Image classification data set "dataset" (daveking63/An-Elephant-Image-Classification-Model-Manning-liveProject on GitHub). Class labels (2): African elephant, Asian elephant.

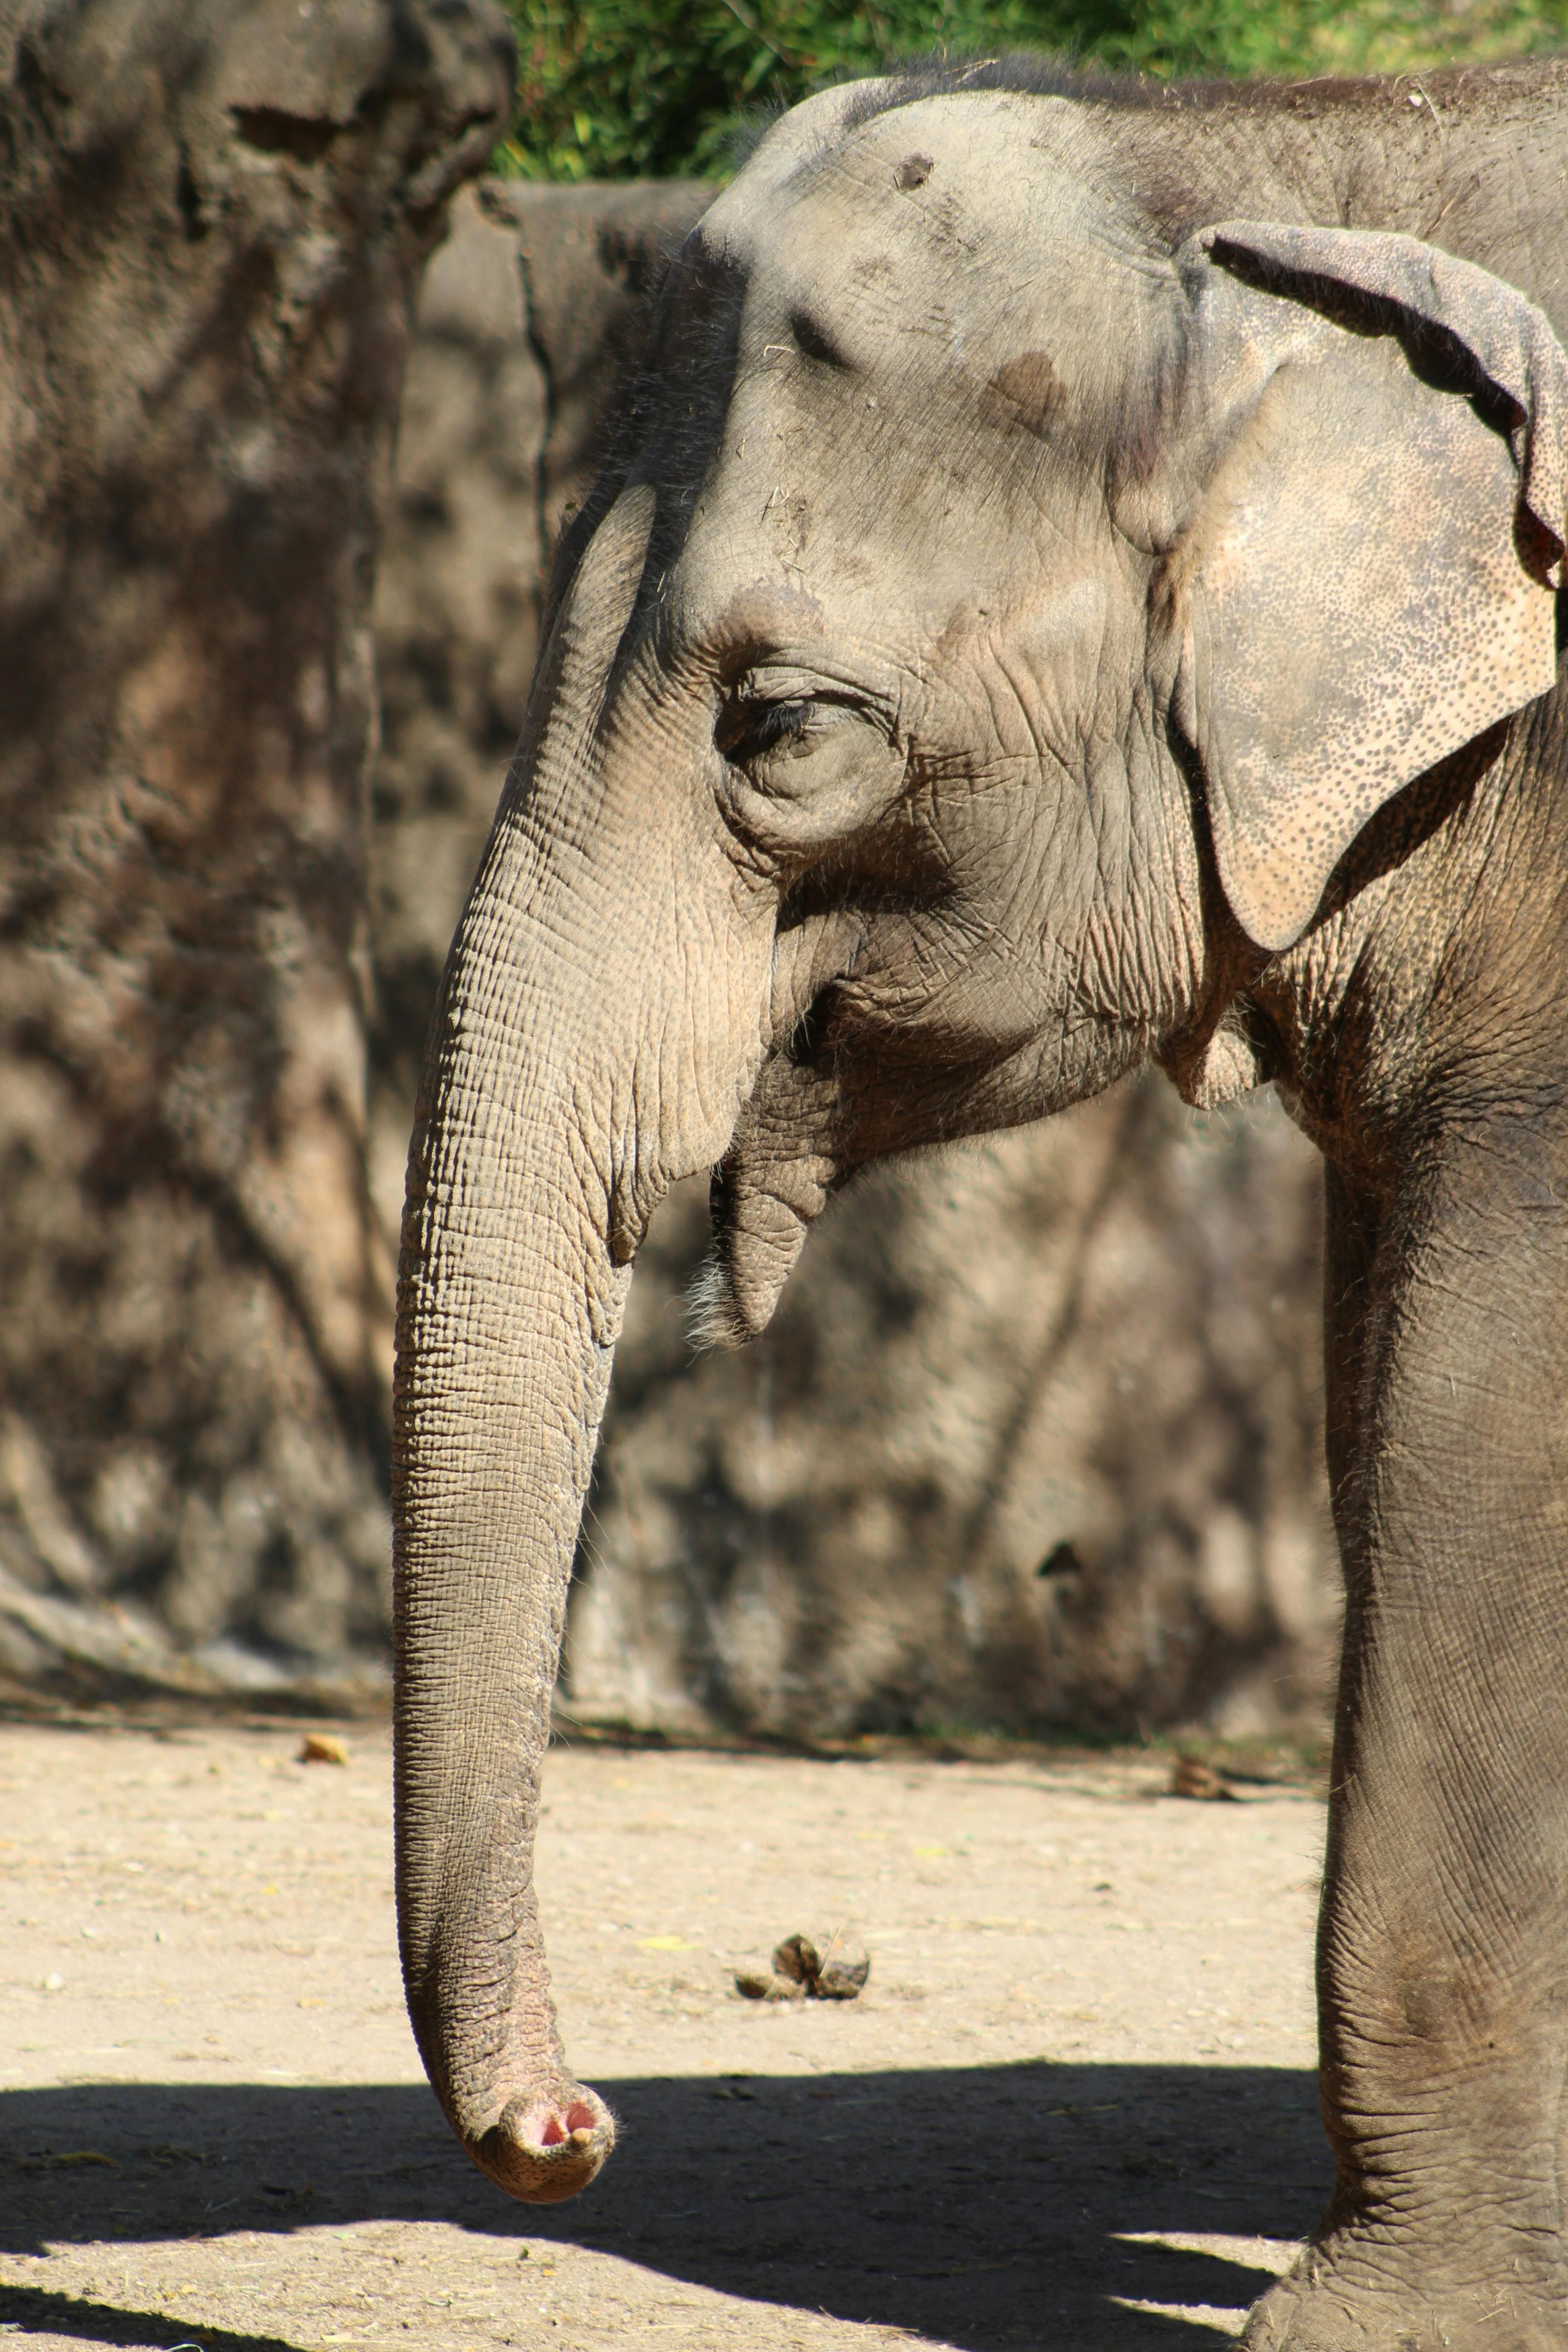
Label: Asian elephant

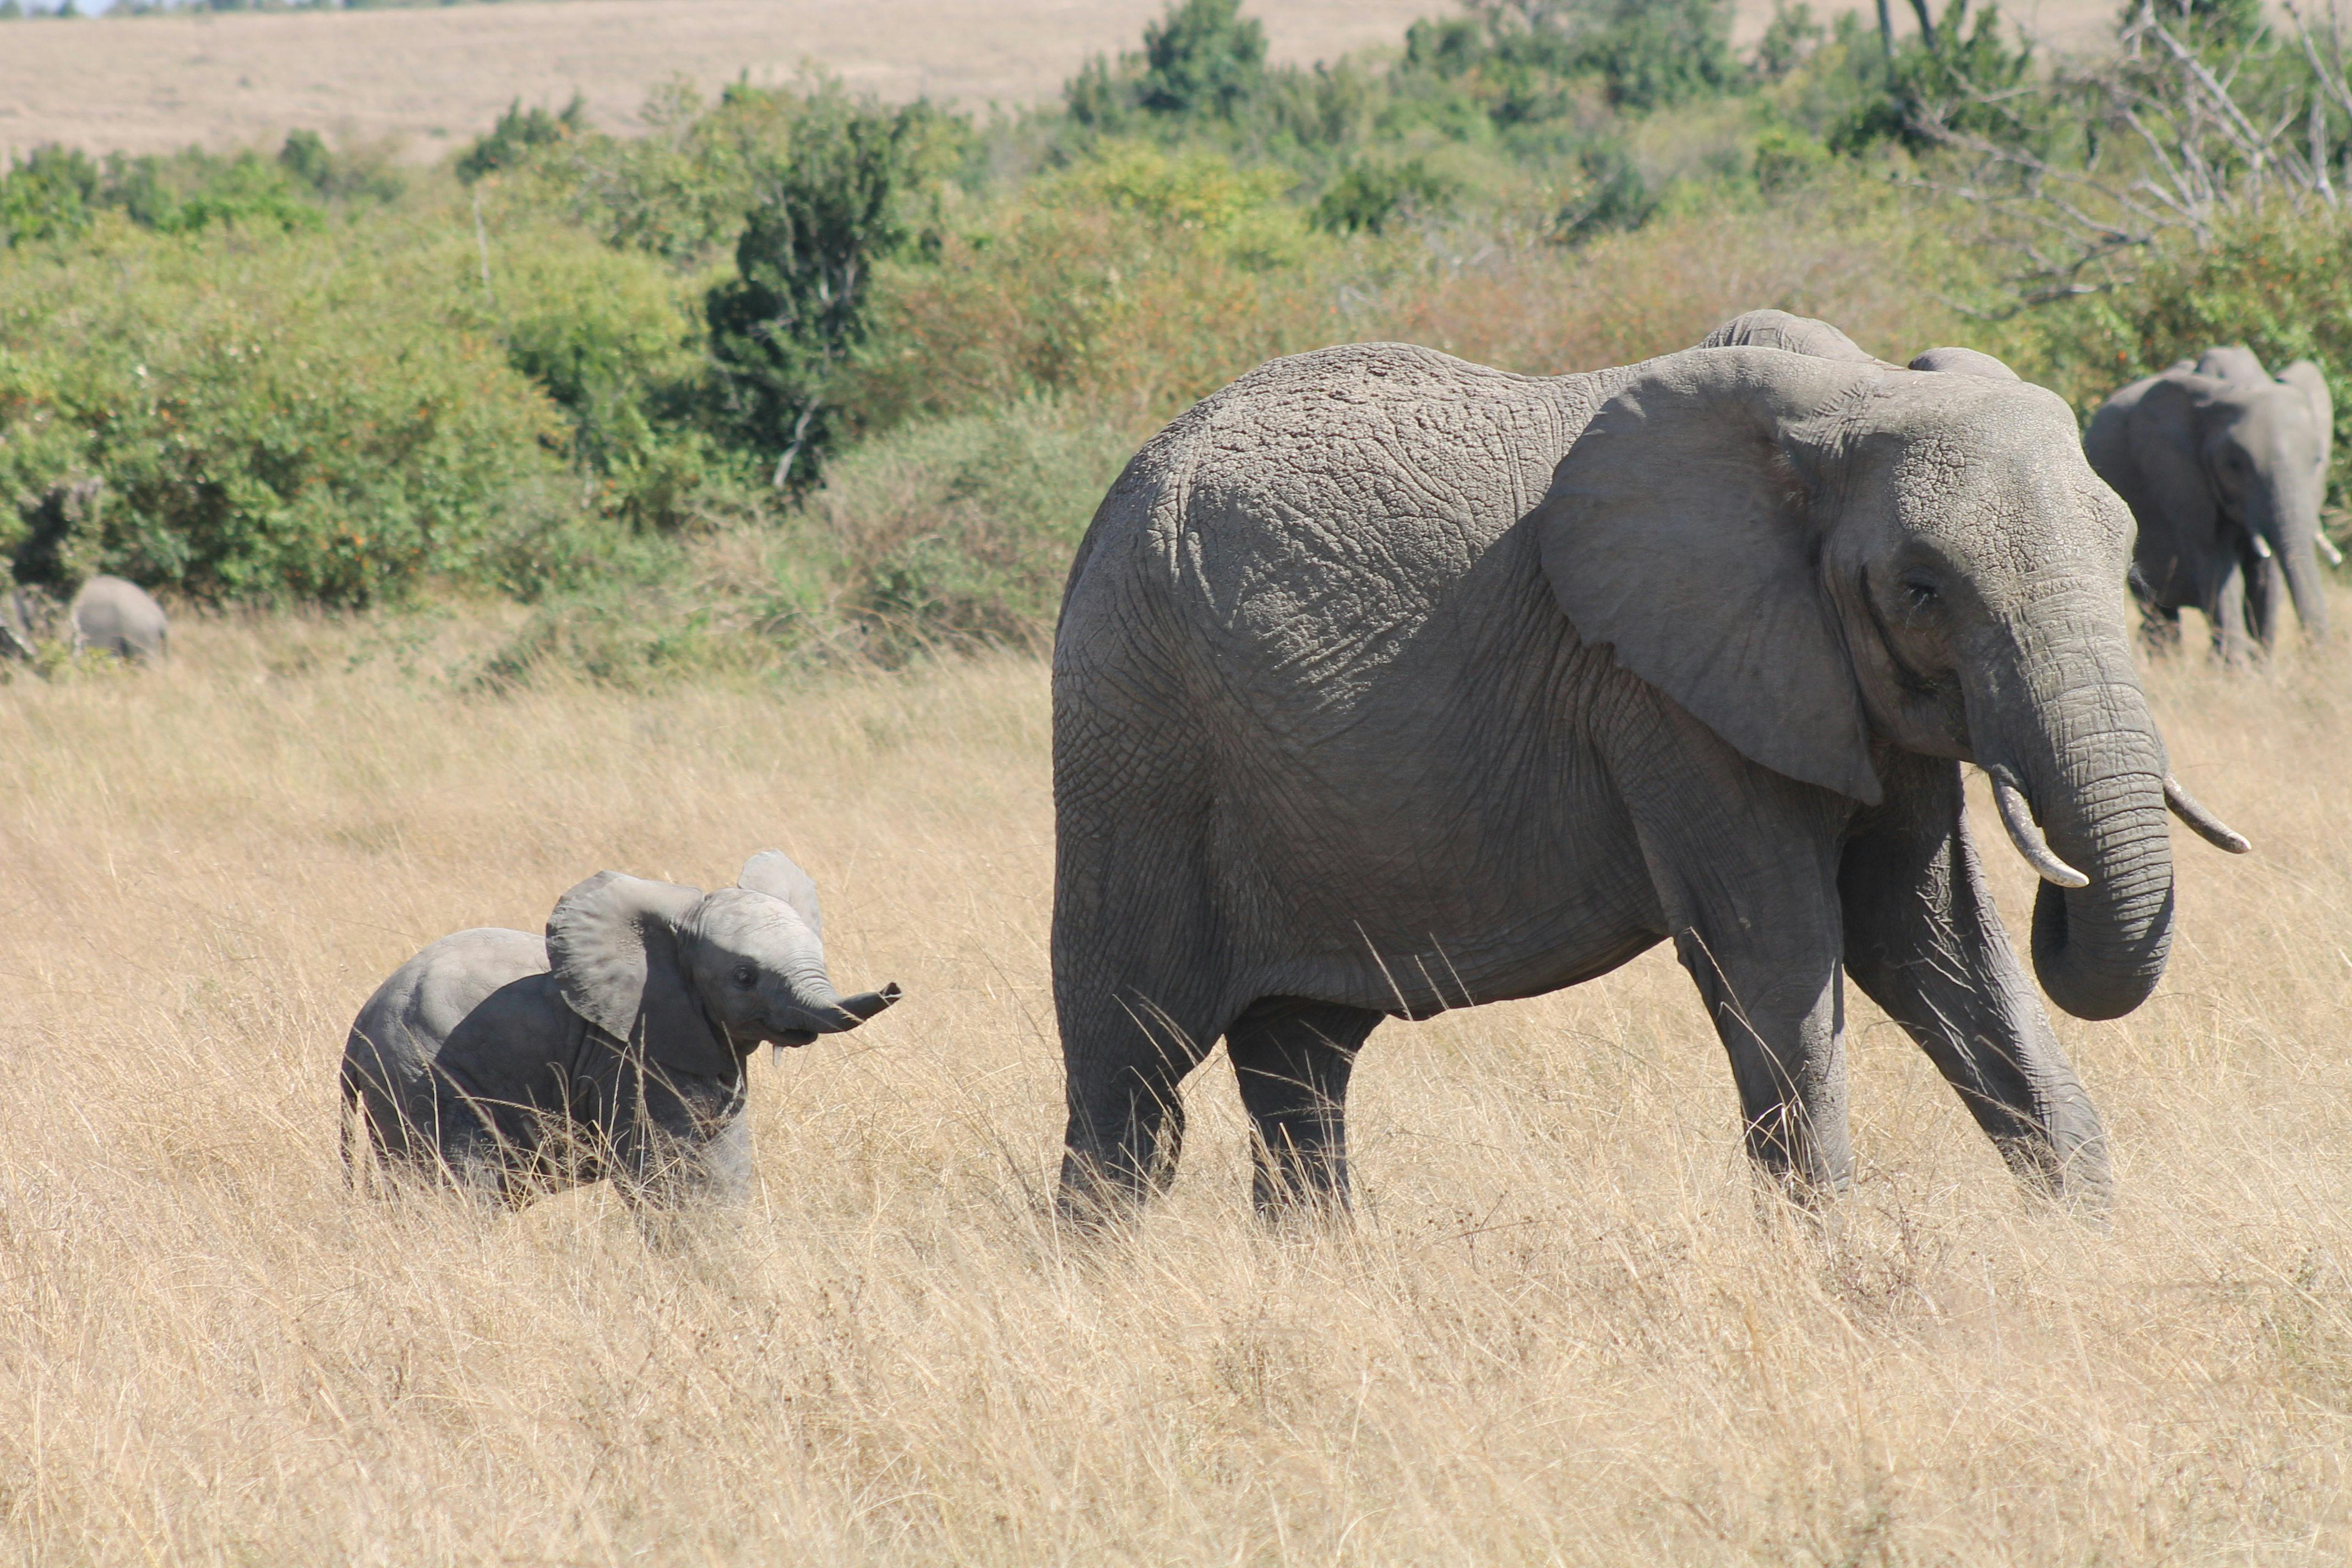
Label: African elephant

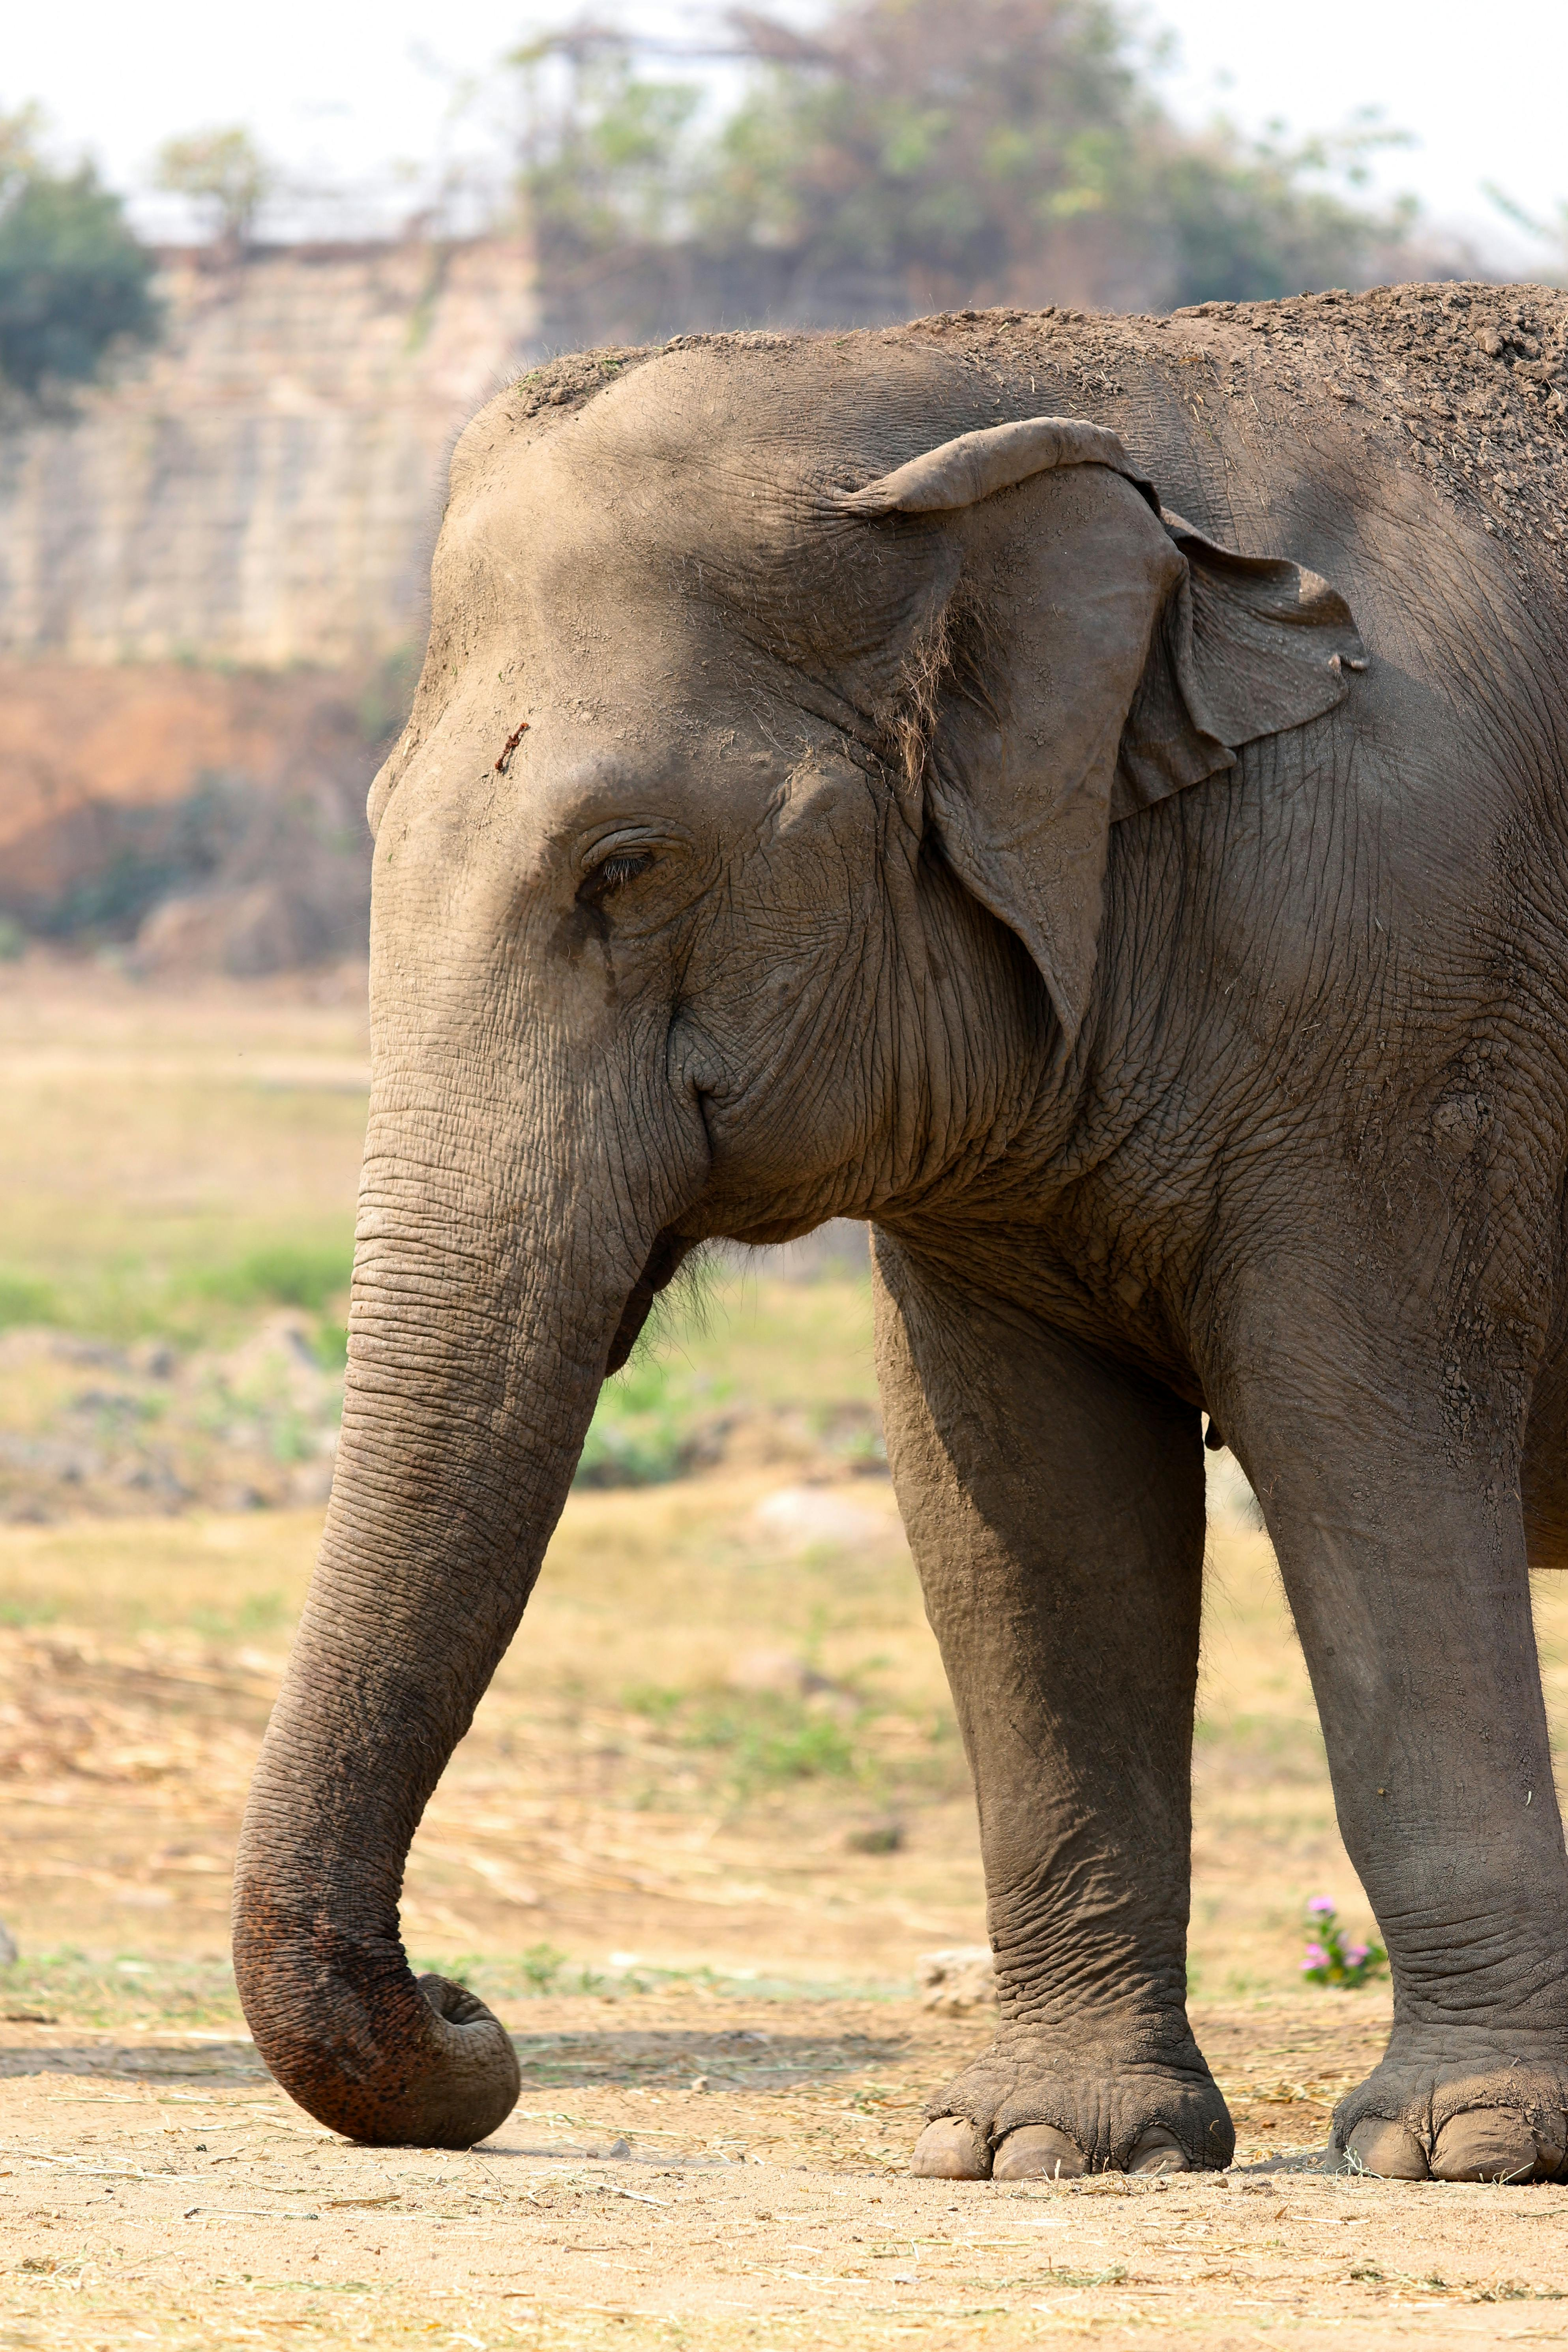
Label: Asian elephant

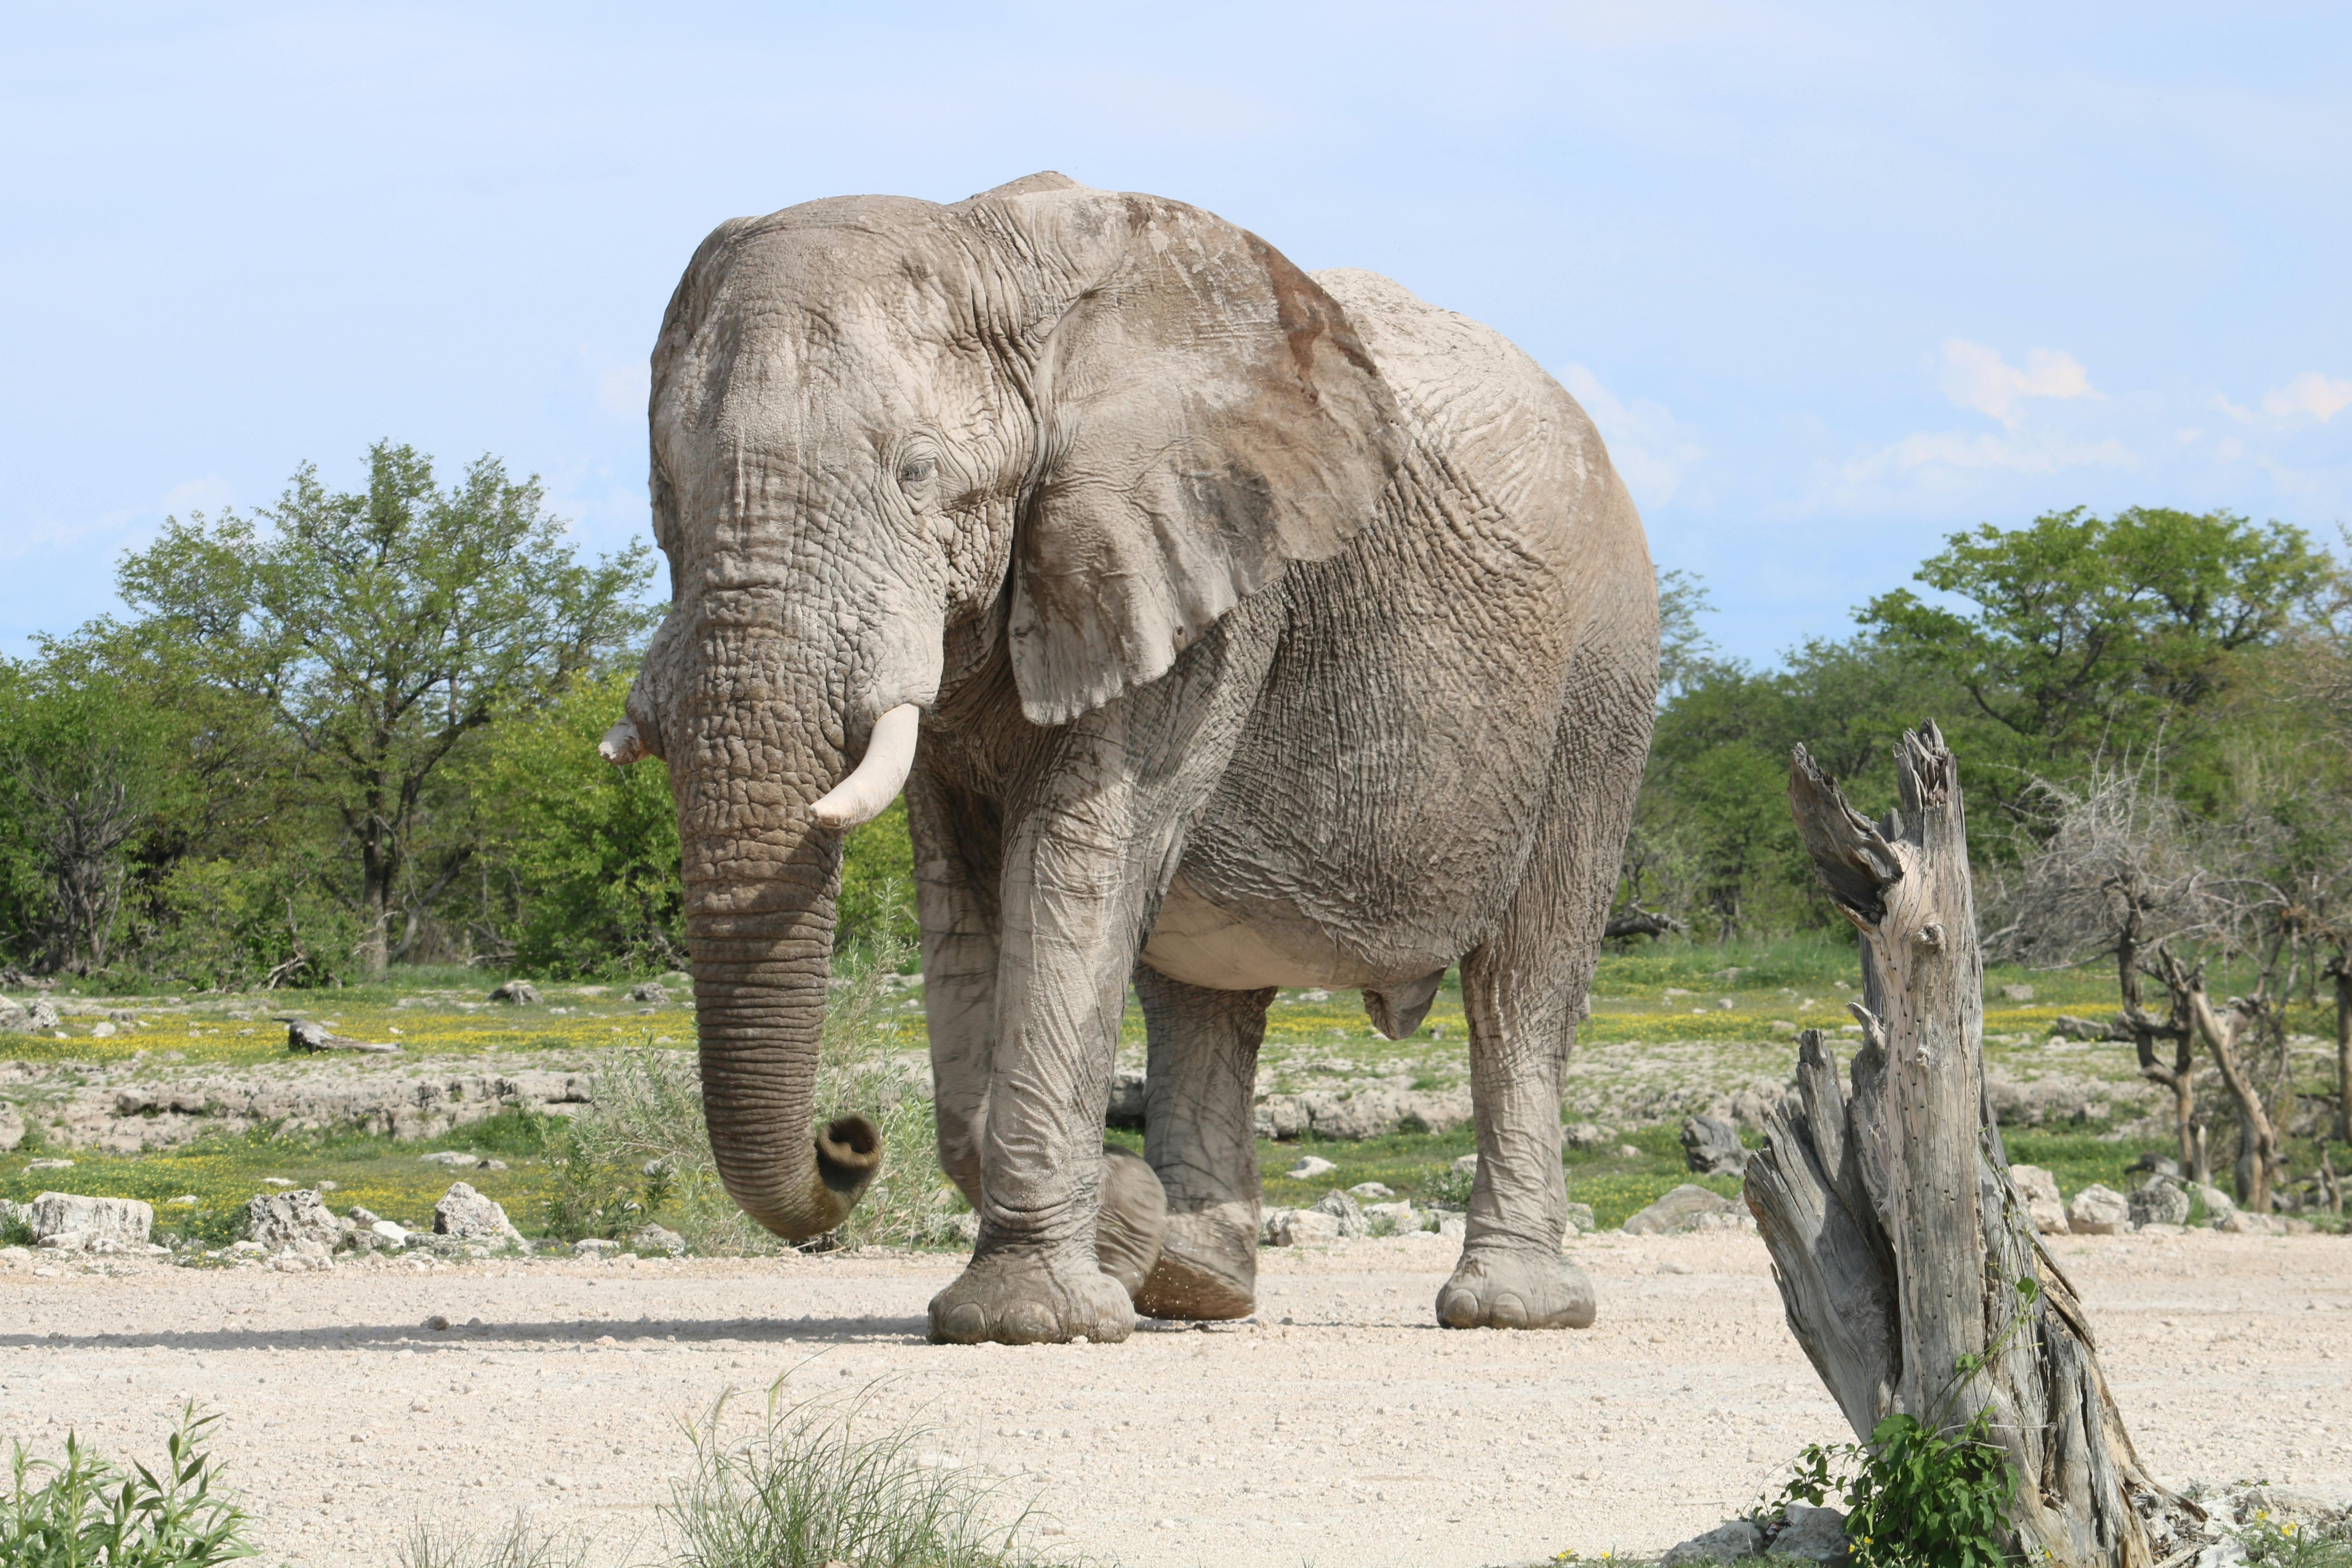
Label: African elephant

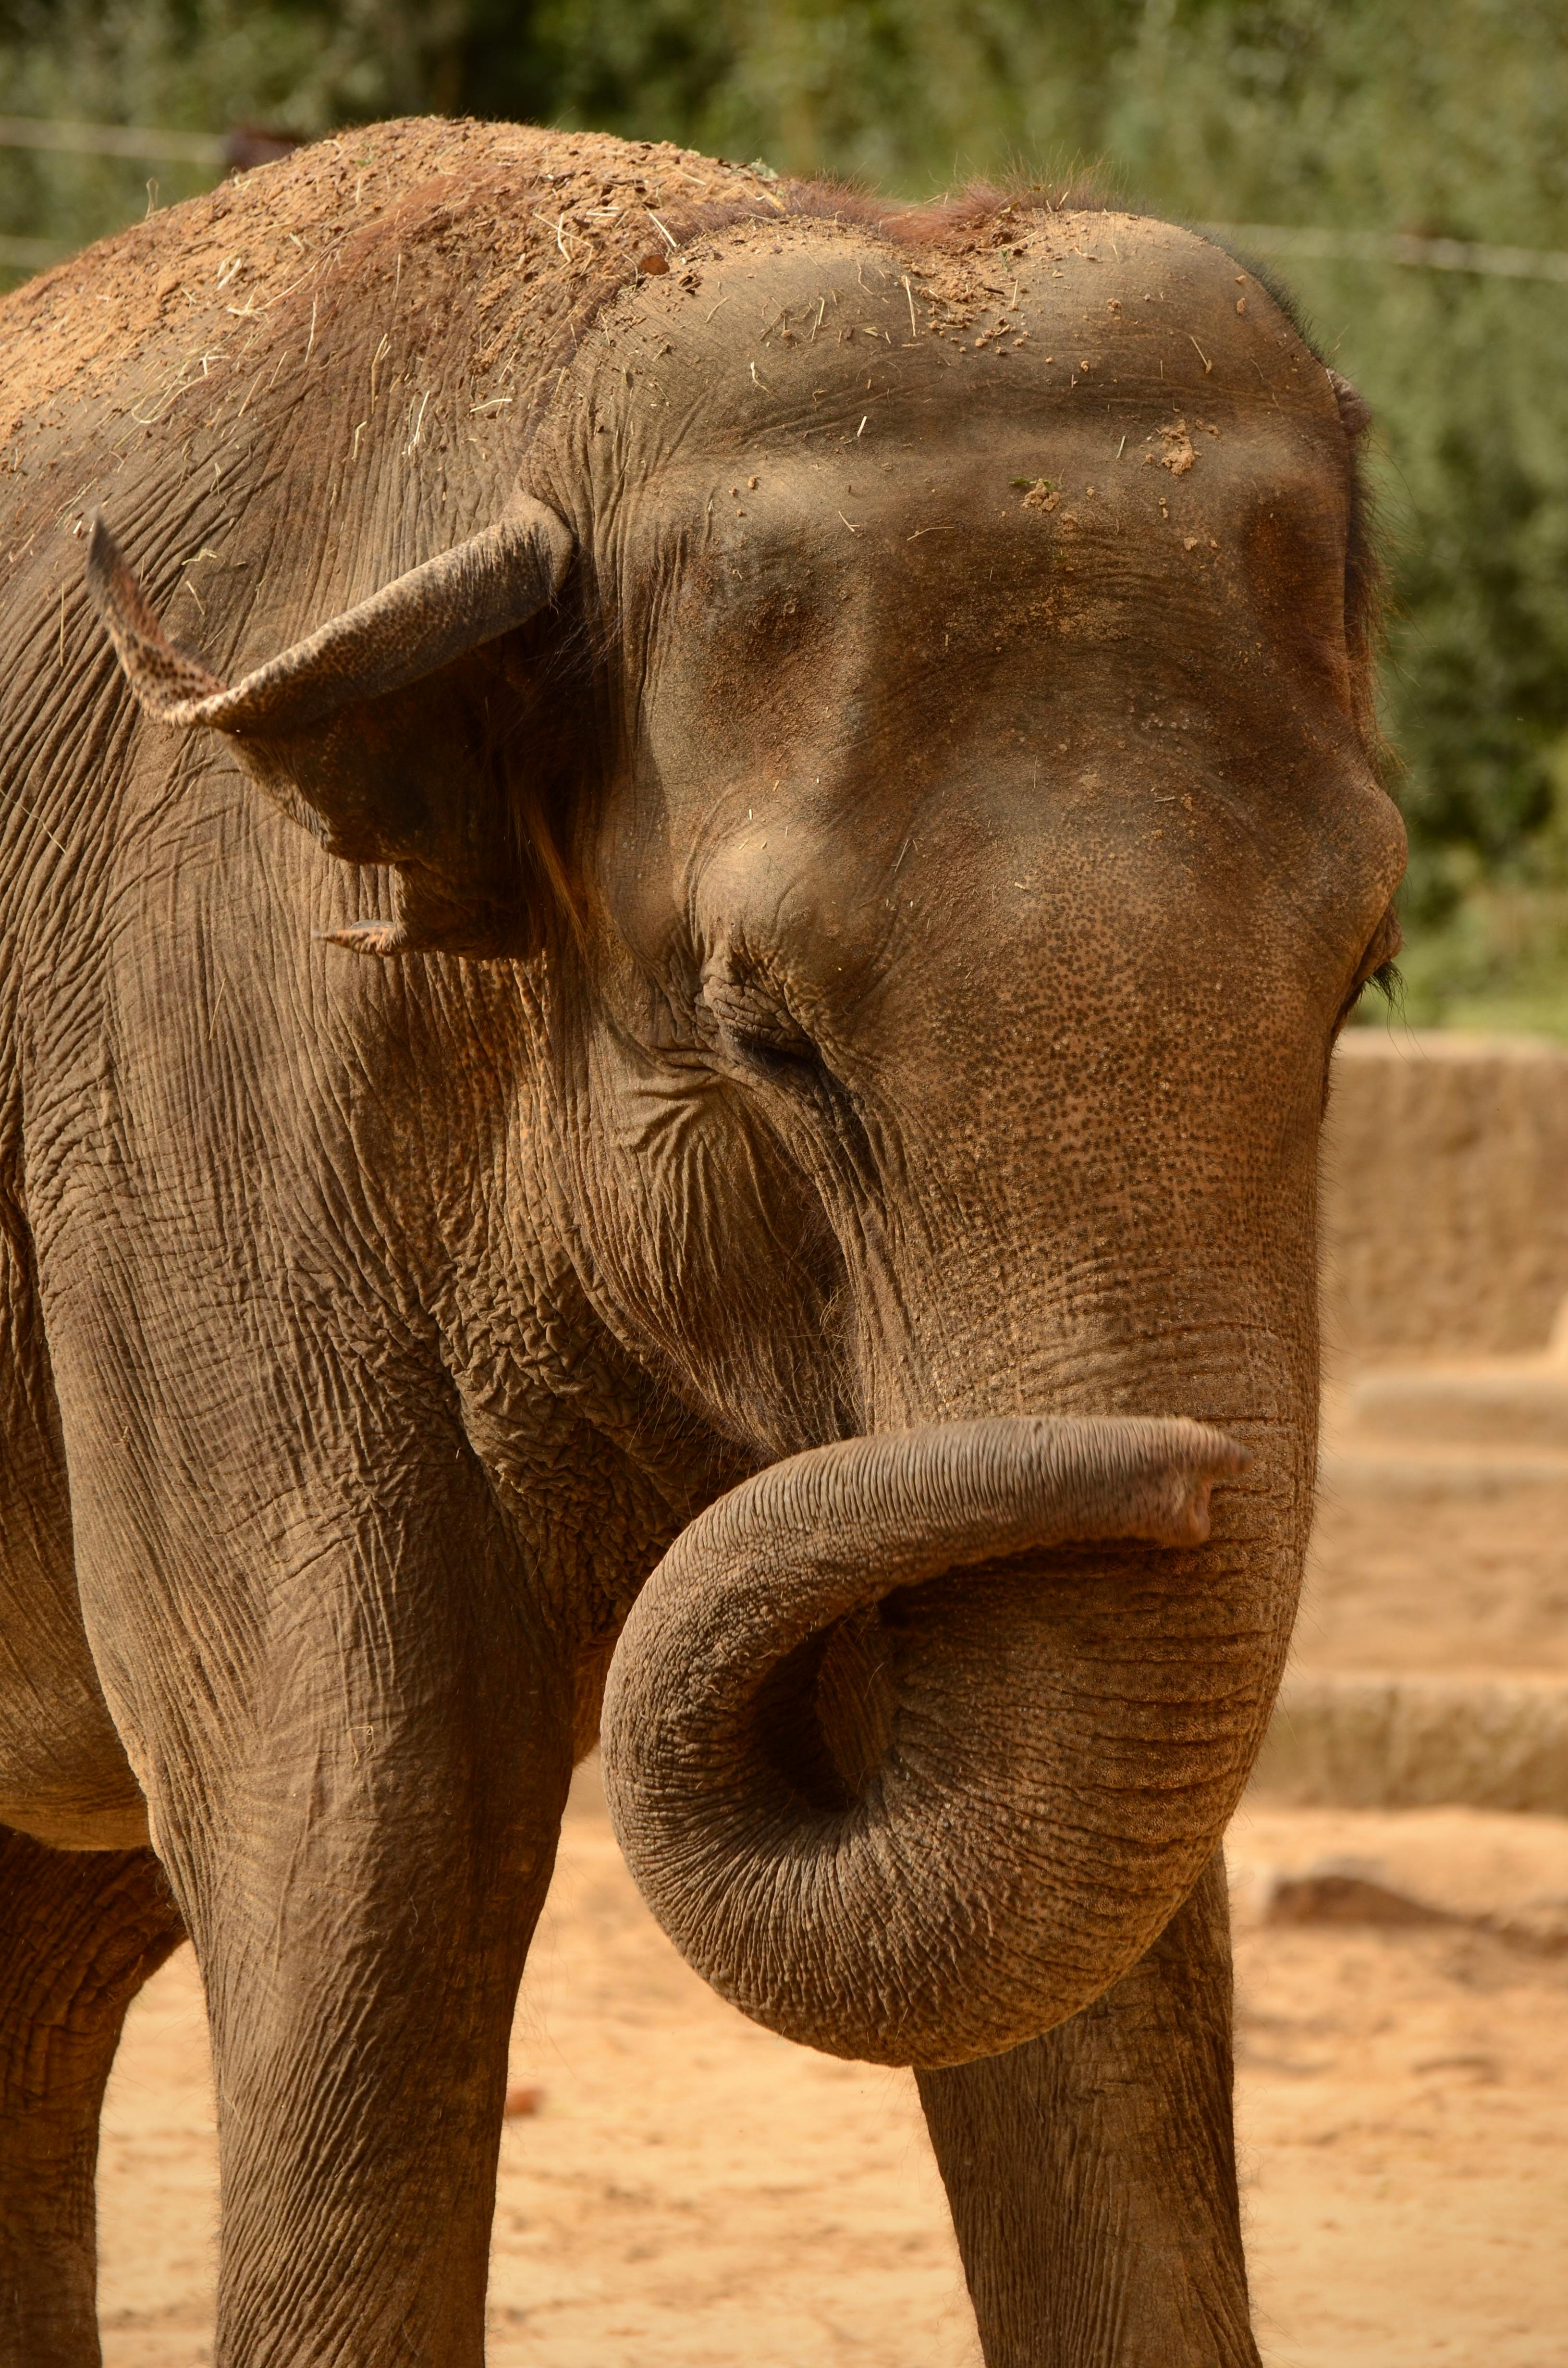
Label: Asian elephant
